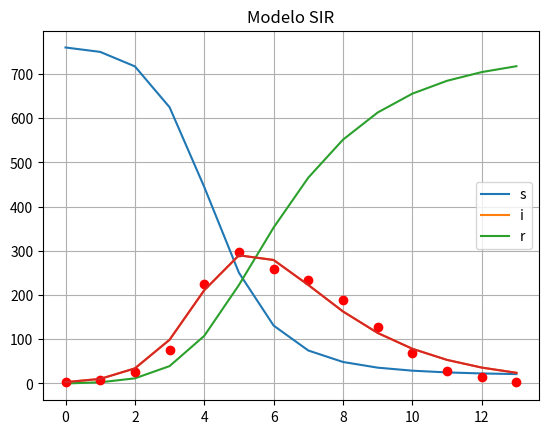

The matplotlib source for this figure:

import numpy as np
import matplotlib.pyplot as plt
from scipy.integrate import odeint
from scipy import integrate, optimize

ydata = [3, 8, 26, 76, 225, 298, 258, 233, 189, 128, 68, 29, 14, 4]
xdata = list(range(0, 14))

ydata = np.array(ydata, dtype=float)
xdata = np.array(xdata, dtype=float)

N = 763
I0 = ydata[0]
S0 = N - I0
R0 = 0.0
"""" modelo sir"""
def derivSt_SIR( y, t, beta, gamma):
    S,  I, R = y
    dSdt = -beta * S * I
    dIdt=  beta * S * I - gamma * I 
    dRdt = gamma * I
    return  dSdt, dIdt, dRdt


def SIR(S0, I0, beta, gamma, days):
    y0 = S0, I0, 0
    t = list(range(0, days))
    result = odeint(derivSt_SIR, y0, t, args=(beta, gamma))
    S, I, R = result.T
    plt.plot(S)
    plt.plot(I)
    plt.plot(R)
    plt.grid()
    plt.legend(['s',"i",'r'])
    plt.title("Modelo SIR")
    plt.show()
    return 0

"""sir para ajustar los nuevos beta y gamma """
def sir_model(y, x, beta, gamma):
    S = -beta * y[0] * y[1] / N
    R = gamma * y[1]
    I = -(S + R)
    return S, I, R

def fit_odeint(x, beta, gamma):
    return integrate.odeint(sir_model, (S0, I0, R0), x, args=(beta, gamma))[:,1]

"""obteniendo los valores de beta y gamma que mejor se ajusten"""
popt, pcov = optimize.curve_fit(fit_odeint, xdata, ydata)
fitted = fit_odeint(xdata, *popt)
beta1, gamma1 = popt
print(beta1,gamma1)

""" nuevos parametros para el modelo"""
SIR(S0, I0,  beta1/N, gamma1,14)

""" graficando"""
plt.plot(xdata, ydata, 'ro')
plt.plot(xdata, fitted)
plt.show()
